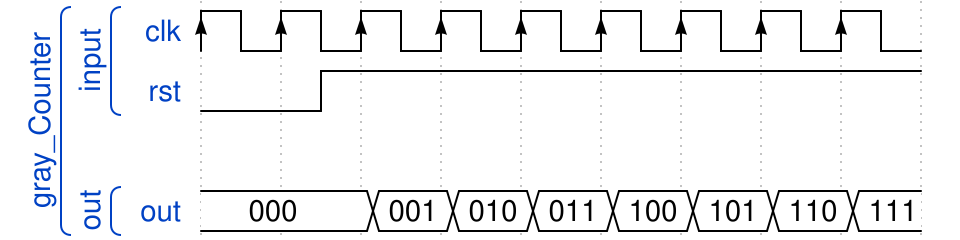

Reproduce this timing diagram as a WaveDrom spec.

{ "signal" : 
 [
  ['gray_Counter',
  	['input',
     { "name": "clk", "wave": "P........"},
     { "name": "rst", "wave": "lnh......"}
  	],
   {},
  	['out',
     { "name":"out","wave":"=.=======",data:["000","001","010","011","100","101","110","111"] }
   	]
  ]
 ]}